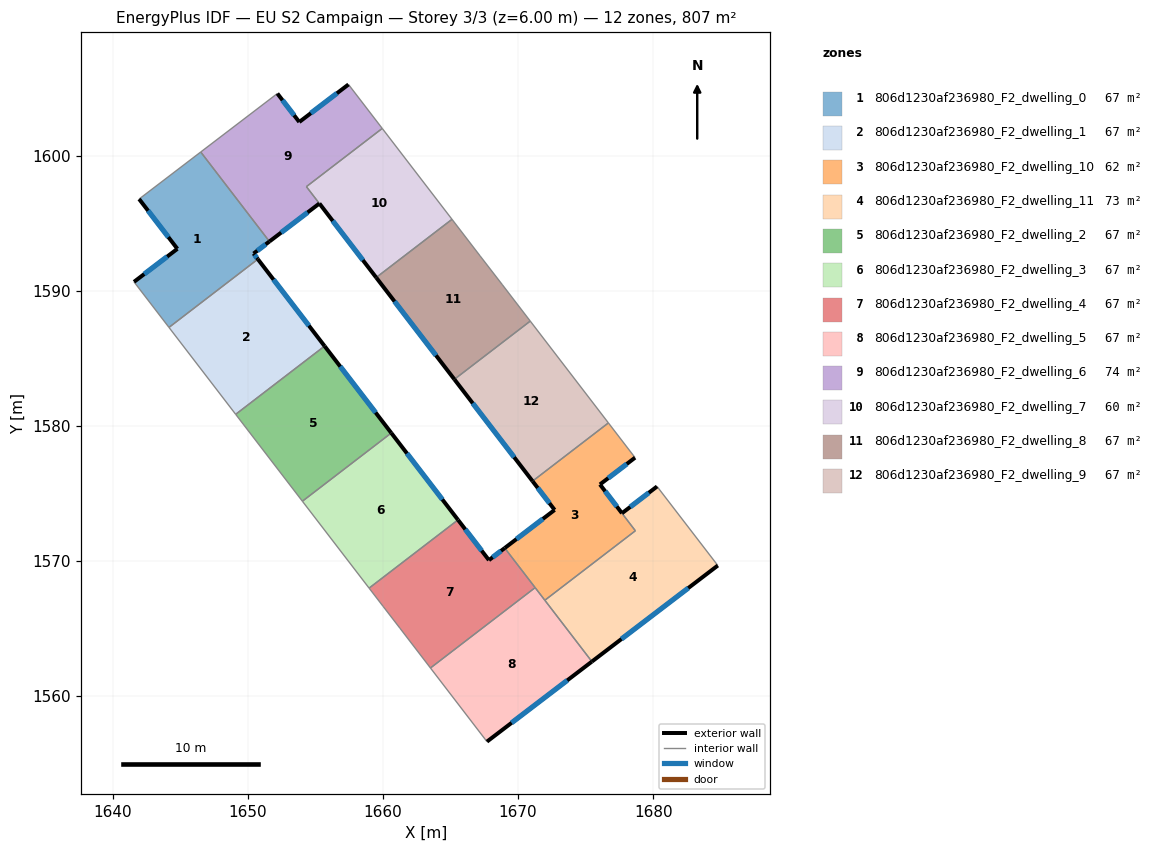
=== STOREY PLAN SPEC (per zone: floor XY polygon, exterior-wall plan segments, windows/doors) ===
zone 1: 806d1230af236980_F2_dwelling_0  (67.2 m²)
  floor: (1646.52, 1600.27) (1651.60, 1593.65) (1650.43, 1592.75) (1650.75, 1592.34) (1644.17, 1587.29) (1641.58, 1590.66) (1644.79, 1593.11) (1641.96, 1596.79)
  exterior wall: (1650.43, 1592.75) – (1651.60, 1593.65)  [1.5 m]
    window: (1650.71, 1592.96) – (1651.33, 1593.44)  [1.2 m²]
  exterior wall: (1650.75, 1592.34) – (1650.43, 1592.75)  [0.5 m]
    window: (1650.67, 1592.44) – (1650.50, 1592.66)  [0.4 m²]
  exterior wall: (1644.79, 1593.11) – (1641.58, 1590.66)  [4.0 m]
    window: (1644.04, 1592.53) – (1642.34, 1591.23)  [3.4 m²]
  exterior wall: (1641.96, 1596.79) – (1644.79, 1593.11)  [4.6 m]
    window: (1642.63, 1595.92) – (1644.13, 1593.97)  [3.9 m²]
  interior walls: 4
zone 2: 806d1230af236980_F2_dwelling_1  (67.2 m²)
  floor: (1650.75, 1592.34) (1655.69, 1585.91) (1649.11, 1580.86) (1644.17, 1587.29)
  exterior wall: (1655.69, 1585.91) – (1650.75, 1592.34)  [8.1 m]
    window: (1654.53, 1587.42) – (1651.91, 1590.83)  [6.8 m²]
  interior walls: 3
zone 3: 806d1230af236980_F2_dwelling_10  (61.9 m²)
  floor: (1676.69, 1580.22) (1678.66, 1577.65) (1676.06, 1575.67) (1678.68, 1572.24) (1671.98, 1567.10) (1669.02, 1570.96) (1672.71, 1573.79) (1671.07, 1575.91)
  exterior wall: (1672.71, 1573.79) – (1669.02, 1570.96)  [4.6 m]
    window: (1671.84, 1573.12) – (1669.88, 1571.63)  [3.9 m²]
  exterior wall: (1671.07, 1575.91) – (1672.71, 1573.79)  [2.7 m]
    window: (1671.46, 1575.41) – (1672.32, 1574.29)  [2.3 m²]
  exterior wall: (1676.06, 1575.67) – (1678.66, 1577.65)  [3.3 m]
    window: (1676.67, 1576.14) – (1678.05, 1577.19)  [2.8 m²]
  exterior wall: (1677.69, 1573.54) – (1676.06, 1575.67)  [2.7 m]
    window: (1677.31, 1574.04) – (1676.45, 1575.17)  [2.3 m²]
  interior walls: 6
zone 4: 806d1230af236980_F2_dwelling_11  (72.5 m²)
  floor: (1680.29, 1575.52) (1684.78, 1569.67) (1675.47, 1562.56) (1671.98, 1567.10) (1678.68, 1572.24) (1677.69, 1573.54)
  exterior wall: (1680.29, 1575.52) – (1677.69, 1573.54)  [3.3 m]
    window: (1679.68, 1575.06) – (1678.30, 1574.01)  [2.8 m²]
  exterior wall: (1675.47, 1562.56) – (1684.78, 1569.67)  [11.7 m]
    window: (1677.65, 1564.23) – (1682.60, 1568.00)  [9.9 m²]
  interior walls: 4
zone 5: 806d1230af236980_F2_dwelling_2  (67.2 m²)
  floor: (1655.69, 1585.91) (1660.62, 1579.48) (1654.04, 1574.43) (1649.11, 1580.86)
  exterior wall: (1660.62, 1579.48) – (1655.69, 1585.91)  [8.1 m]
    window: (1659.46, 1580.99) – (1656.85, 1584.40)  [6.8 m²]
  interior walls: 3
zone 6: 806d1230af236980_F2_dwelling_3  (67.2 m²)
  floor: (1660.62, 1579.48) (1665.56, 1573.05) (1658.98, 1568.00) (1654.04, 1574.43)
  exterior wall: (1665.56, 1573.05) – (1660.62, 1579.48)  [8.1 m]
    window: (1664.40, 1574.56) – (1661.78, 1577.97)  [6.8 m²]
  interior walls: 3
zone 7: 806d1230af236980_F2_dwelling_4  (67.2 m²)
  floor: (1669.02, 1570.96) (1671.27, 1568.04) (1663.52, 1562.09) (1661.26, 1565.04) (1660.02, 1566.65) (1658.98, 1568.00) (1665.56, 1573.05) (1667.85, 1570.07)
  exterior wall: (1667.85, 1570.07) – (1665.56, 1573.05)  [3.8 m]
    window: (1667.31, 1570.77) – (1666.10, 1572.35)  [3.2 m²]
  exterior wall: (1669.02, 1570.96) – (1667.85, 1570.07)  [1.5 m]
    window: (1668.74, 1570.75) – (1668.12, 1570.28)  [1.2 m²]
  interior walls: 6
zone 8: 806d1230af236980_F2_dwelling_5  (67.2 m²)
  floor: (1671.27, 1568.04) (1675.47, 1562.56) (1667.70, 1556.64) (1663.52, 1562.09)
  exterior wall: (1667.70, 1556.64) – (1675.47, 1562.56)  [9.8 m]
    window: (1669.52, 1558.03) – (1673.64, 1561.17)  [8.2 m²]
  interior walls: 4
zone 9: 806d1230af236980_F2_dwelling_6  (74.5 m²)
  floor: (1657.46, 1605.27) (1659.95, 1602.01) (1654.34, 1597.71) (1655.30, 1596.46) (1651.60, 1593.65) (1646.52, 1600.27) (1652.19, 1604.60) (1653.81, 1602.49)
  exterior wall: (1653.81, 1602.49) – (1652.19, 1604.60)  [2.7 m]
    window: (1653.43, 1602.98) – (1652.57, 1604.10)  [2.2 m²]
  exterior wall: (1657.46, 1605.27) – (1653.81, 1602.49)  [4.6 m]
    window: (1656.60, 1604.61) – (1654.67, 1603.14)  [3.9 m²]
  exterior wall: (1651.60, 1593.65) – (1655.30, 1596.46)  [4.6 m]
    window: (1652.47, 1594.31) – (1654.43, 1595.80)  [3.9 m²]
  interior walls: 5
zone 10: 806d1230af236980_F2_dwelling_7  (59.9 m²)
  floor: (1659.95, 1602.01) (1665.11, 1595.29) (1659.50, 1590.98) (1654.34, 1597.71)
  exterior wall: (1655.30, 1596.46) – (1659.50, 1590.98)  [6.9 m]
    window: (1656.29, 1595.17) – (1658.52, 1592.27)  [5.8 m²]
  interior walls: 4
zone 11: 806d1230af236980_F2_dwelling_8  (67.2 m²)
  floor: (1667.19, 1592.58) (1668.82, 1590.47) (1670.90, 1587.76) (1665.29, 1583.45) (1659.50, 1590.98) (1665.11, 1595.29)
  exterior wall: (1659.50, 1590.98) – (1665.29, 1583.45)  [9.5 m]
    window: (1660.86, 1589.21) – (1663.93, 1585.22)  [8.0 m²]
  interior walls: 5
zone 12: 806d1230af236980_F2_dwelling_9  (67.2 m²)
  floor: (1670.90, 1587.76) (1676.69, 1580.22) (1671.07, 1575.91) (1665.29, 1583.45)
  exterior wall: (1665.29, 1583.45) – (1671.07, 1575.91)  [9.5 m]
    window: (1666.65, 1581.68) – (1669.72, 1577.68)  [8.0 m²]
  interior walls: 3

=== DERIVED (storey summary) ===
Building: EU S2 Campaign
Storey: 3 of 3  (floor level z = 6.00 m)
Storey gross floor area: 806.6 m²
Zones on this storey: 12
  - 806d1230af236980_F2_dwelling_0: floor 67.2 m²; exterior wall 10.7 m (32.0 m²); 4 window(s) 9.0 m²; WWR 28.1%
  - 806d1230af236980_F2_dwelling_1: floor 67.2 m²; exterior wall 8.1 m (24.3 m²); 1 window(s) 6.8 m²; WWR 28.1%
  - 806d1230af236980_F2_dwelling_10: floor 61.9 m²; exterior wall 13.3 m (39.8 m²); 4 window(s) 11.2 m²; WWR 28.1%
  - 806d1230af236980_F2_dwelling_11: floor 72.5 m²; exterior wall 15.0 m (45.0 m²); 2 window(s) 12.6 m²; WWR 28.1%
  - 806d1230af236980_F2_dwelling_2: floor 67.2 m²; exterior wall 8.1 m (24.3 m²); 1 window(s) 6.8 m²; WWR 28.1%
  - 806d1230af236980_F2_dwelling_3: floor 67.2 m²; exterior wall 8.1 m (24.3 m²); 1 window(s) 6.8 m²; WWR 28.1%
  - 806d1230af236980_F2_dwelling_4: floor 67.2 m²; exterior wall 5.2 m (15.7 m²); 2 window(s) 4.4 m²; WWR 28.1%
  - 806d1230af236980_F2_dwelling_5: floor 67.2 m²; exterior wall 9.8 m (29.3 m²); 1 window(s) 8.2 m²; WWR 28.1%
  - 806d1230af236980_F2_dwelling_6: floor 74.5 m²; exterior wall 11.9 m (35.6 m²); 3 window(s) 10.0 m²; WWR 28.1%
  - 806d1230af236980_F2_dwelling_7: floor 59.9 m²; exterior wall 6.9 m (20.7 m²); 1 window(s) 5.8 m²; WWR 28.1%
  - 806d1230af236980_F2_dwelling_8: floor 67.2 m²; exterior wall 9.5 m (28.5 m²); 1 window(s) 8.0 m²; WWR 28.1%
  - 806d1230af236980_F2_dwelling_9: floor 67.2 m²; exterior wall 9.5 m (28.5 m²); 1 window(s) 8.0 m²; WWR 28.1%
Zone adjacency (shared interzone walls):
  - 806d1230af236980_F2_dwelling_0 ↔ 806d1230af236980_F2_dwelling_1
  - 806d1230af236980_F2_dwelling_0 ↔ 806d1230af236980_F2_dwelling_6
  - 806d1230af236980_F2_dwelling_1 ↔ 806d1230af236980_F2_dwelling_2
  - 806d1230af236980_F2_dwelling_10 ↔ 806d1230af236980_F2_dwelling_11
  - 806d1230af236980_F2_dwelling_10 ↔ 806d1230af236980_F2_dwelling_4
  - 806d1230af236980_F2_dwelling_10 ↔ 806d1230af236980_F2_dwelling_5
  - 806d1230af236980_F2_dwelling_10 ↔ 806d1230af236980_F2_dwelling_9
  - 806d1230af236980_F2_dwelling_11 ↔ 806d1230af236980_F2_dwelling_5
  - 806d1230af236980_F2_dwelling_2 ↔ 806d1230af236980_F2_dwelling_3
  - 806d1230af236980_F2_dwelling_3 ↔ 806d1230af236980_F2_dwelling_4
  - 806d1230af236980_F2_dwelling_4 ↔ 806d1230af236980_F2_dwelling_5
  - 806d1230af236980_F2_dwelling_6 ↔ 806d1230af236980_F2_dwelling_7
  - 806d1230af236980_F2_dwelling_7 ↔ 806d1230af236980_F2_dwelling_8
  - 806d1230af236980_F2_dwelling_8 ↔ 806d1230af236980_F2_dwelling_9